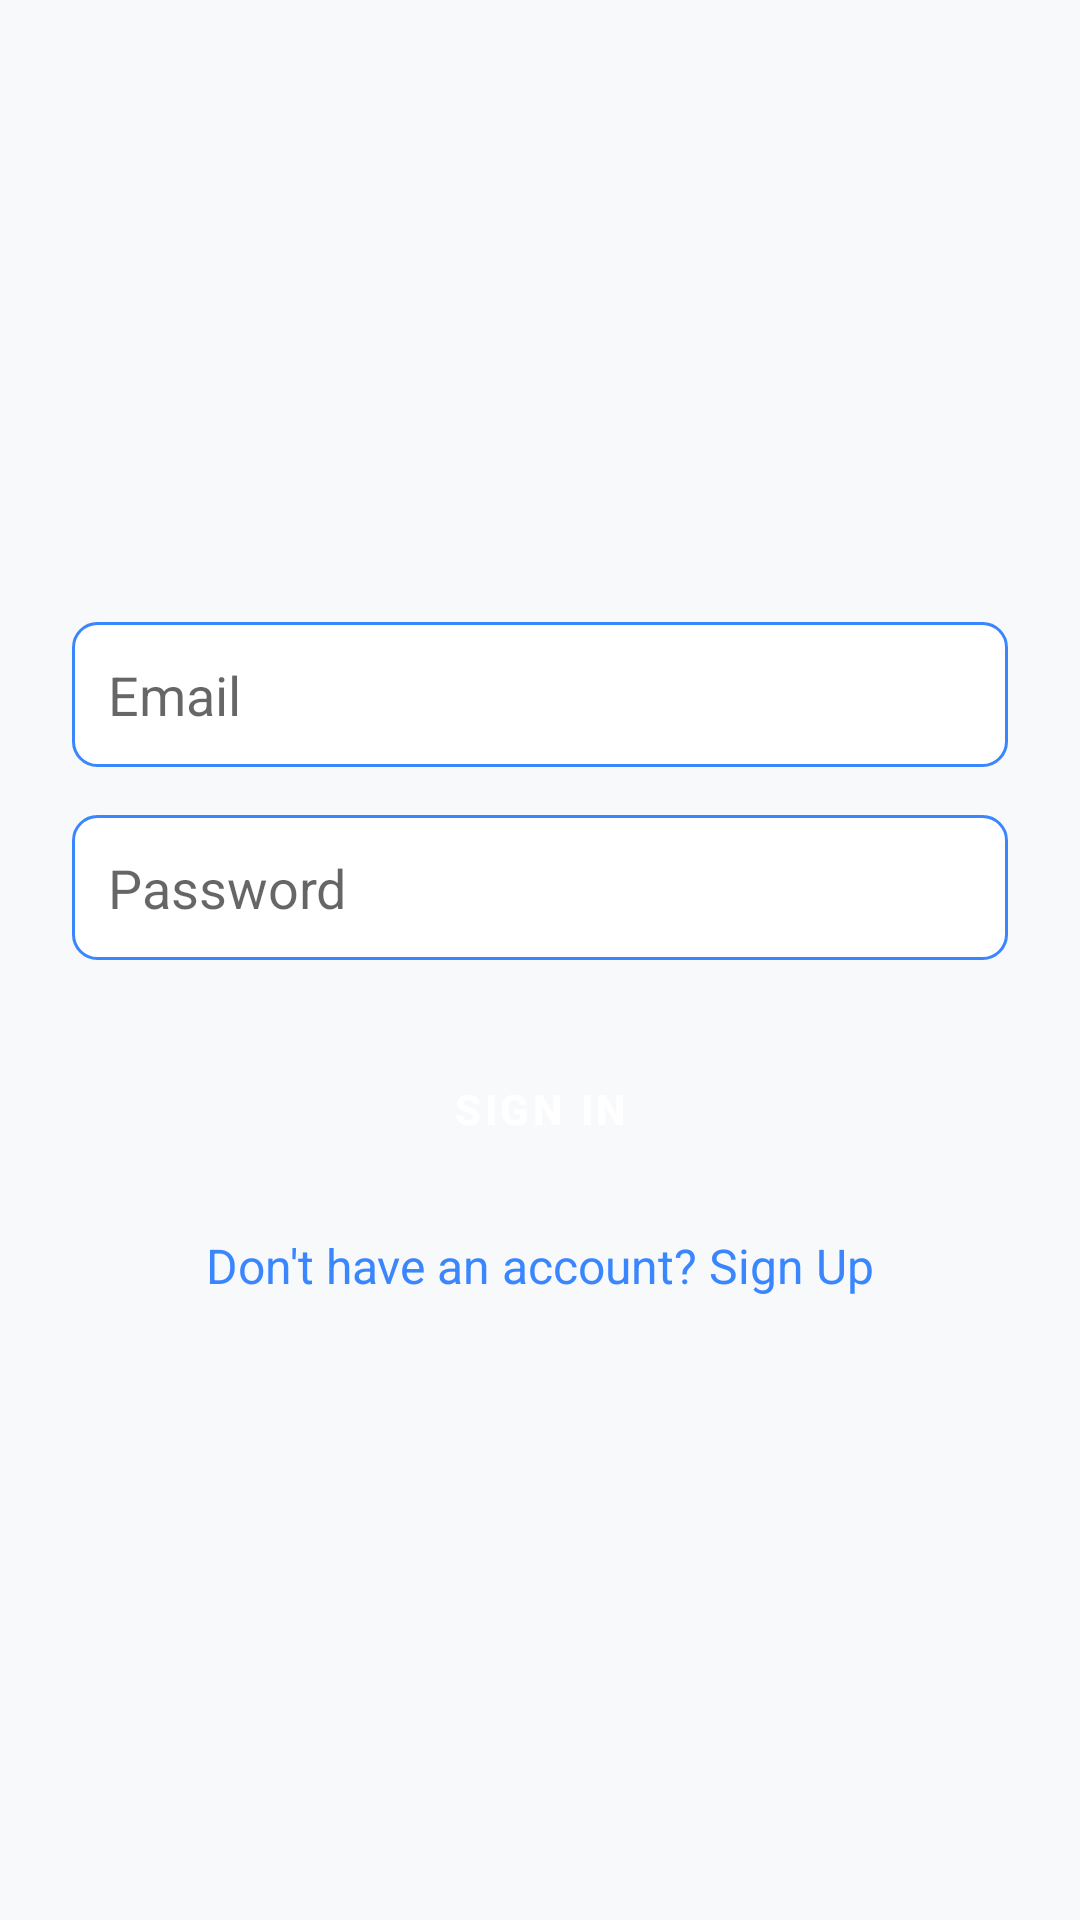

Layout XML and referenced resources for this Android screen:
<!-- AndroidManifest.xml: application theme AppTheme -->
<!-- res/layout/activity_login.xml -->
<?xml version="1.0" encoding="utf-8"?>
<LinearLayout
    xmlns:android="http://schemas.android.com/apk/res/android"
    android:layout_width="match_parent"
    android:layout_height="match_parent"
    android:orientation="vertical"
    android:gravity="center"
    android:padding="24dp"
    android:background="@color/colorBackground">

    
    <EditText
        android:id="@+id/etEmail"
        android:layout_width="match_parent"
        android:layout_height="wrap_content"
        android:hint="Email"
        android:inputType="textEmailAddress"
        android:padding="12dp"
        android:background="@drawable/input_background"/>

    
    <EditText
        android:id="@+id/etPassword"
        android:layout_width="match_parent"
        android:layout_height="wrap_content"
        android:hint="Password"
        android:inputType="textPassword"
        android:padding="12dp"
        android:layout_marginTop="16dp"
        android:background="@drawable/input_background"/>

    
    <Button
        android:id="@+id/btnLogin"
        android:layout_width="match_parent"
        android:layout_height="wrap_content"
        android:text="Sign In"
        style="@style/ButtonStyle"
        android:layout_marginTop="24dp"/>

    
    <TextView
        android:id="@+id/tvSwitchToSignUp"
        android:layout_width="wrap_content"
        android:layout_height="wrap_content"
        android:text="Don't have an account? Sign Up"
        android:textColor="@color/colorPrimary"
        android:textSize="16sp"
        android:layout_marginTop="16dp"
        android:clickable="true"
        android:focusable="true"/>

</LinearLayout>
<!-- resources referenced by this layout -->
<resources>
  <color name="colorBackground">#F8F9FA</color>
  <color name="colorPrimary">#3A86FF</color>
  <!-- drawable input_background (drawable) -->
  <?xml version="1.0" encoding="utf-8"?>
  <shape xmlns:android="http://schemas.android.com/apk/res/android">
  
      
      <solid android:color="@color/colorWhite" />
  
      
      <corners android:radius="8dp" />
  
      
      <stroke
          android:width="1dp"
          android:color="@color/colorPrimary" />
  
      
      <padding
          android:left="12dp"
          android:right="12dp"
          android:top="8dp"
          android:bottom="8dp" />
  
  </shape>
  <style name="ButtonStyle" parent="Widget.MaterialComponents.Button">
          <item name="backgroundTint">@color/colorPrimary</item>
          <item name="android:textColor">@color/colorWhite</item>
          <item name="android:padding">16dp</item>
          <item name="android:textStyle">bold</item>
          <item name="cornerRadius">8dp</item>
      </style>
  <style name="AppTheme" parent="Theme.MaterialComponents.Light.NoActionBar">
          
          <item name="colorPrimary">@color/colorPrimary</item>
          <item name="colorPrimaryVariant">@color/colorPrimaryDark</item>
          <item name="colorAccent">@color/colorAccent</item>
          <item name="android:textColorPrimary">@color/colorTextPrimary</item>
          <item name="android:textColorSecondary">@color/colorTextSecondary</item>
          <item name="android:windowBackground">@color/colorBackground</item>
          <item name="buttonStyle">@style/ButtonStyle</item>
      </style>
  <color name="colorWhite">#FFFFFF</color>
  <color name="colorPrimaryDark">#2B6CB0</color>
  <color name="colorAccent">#FFBE0B</color>
  <color name="colorTextPrimary">#212121</color>
  <color name="colorTextSecondary">#757575</color>
</resources>
